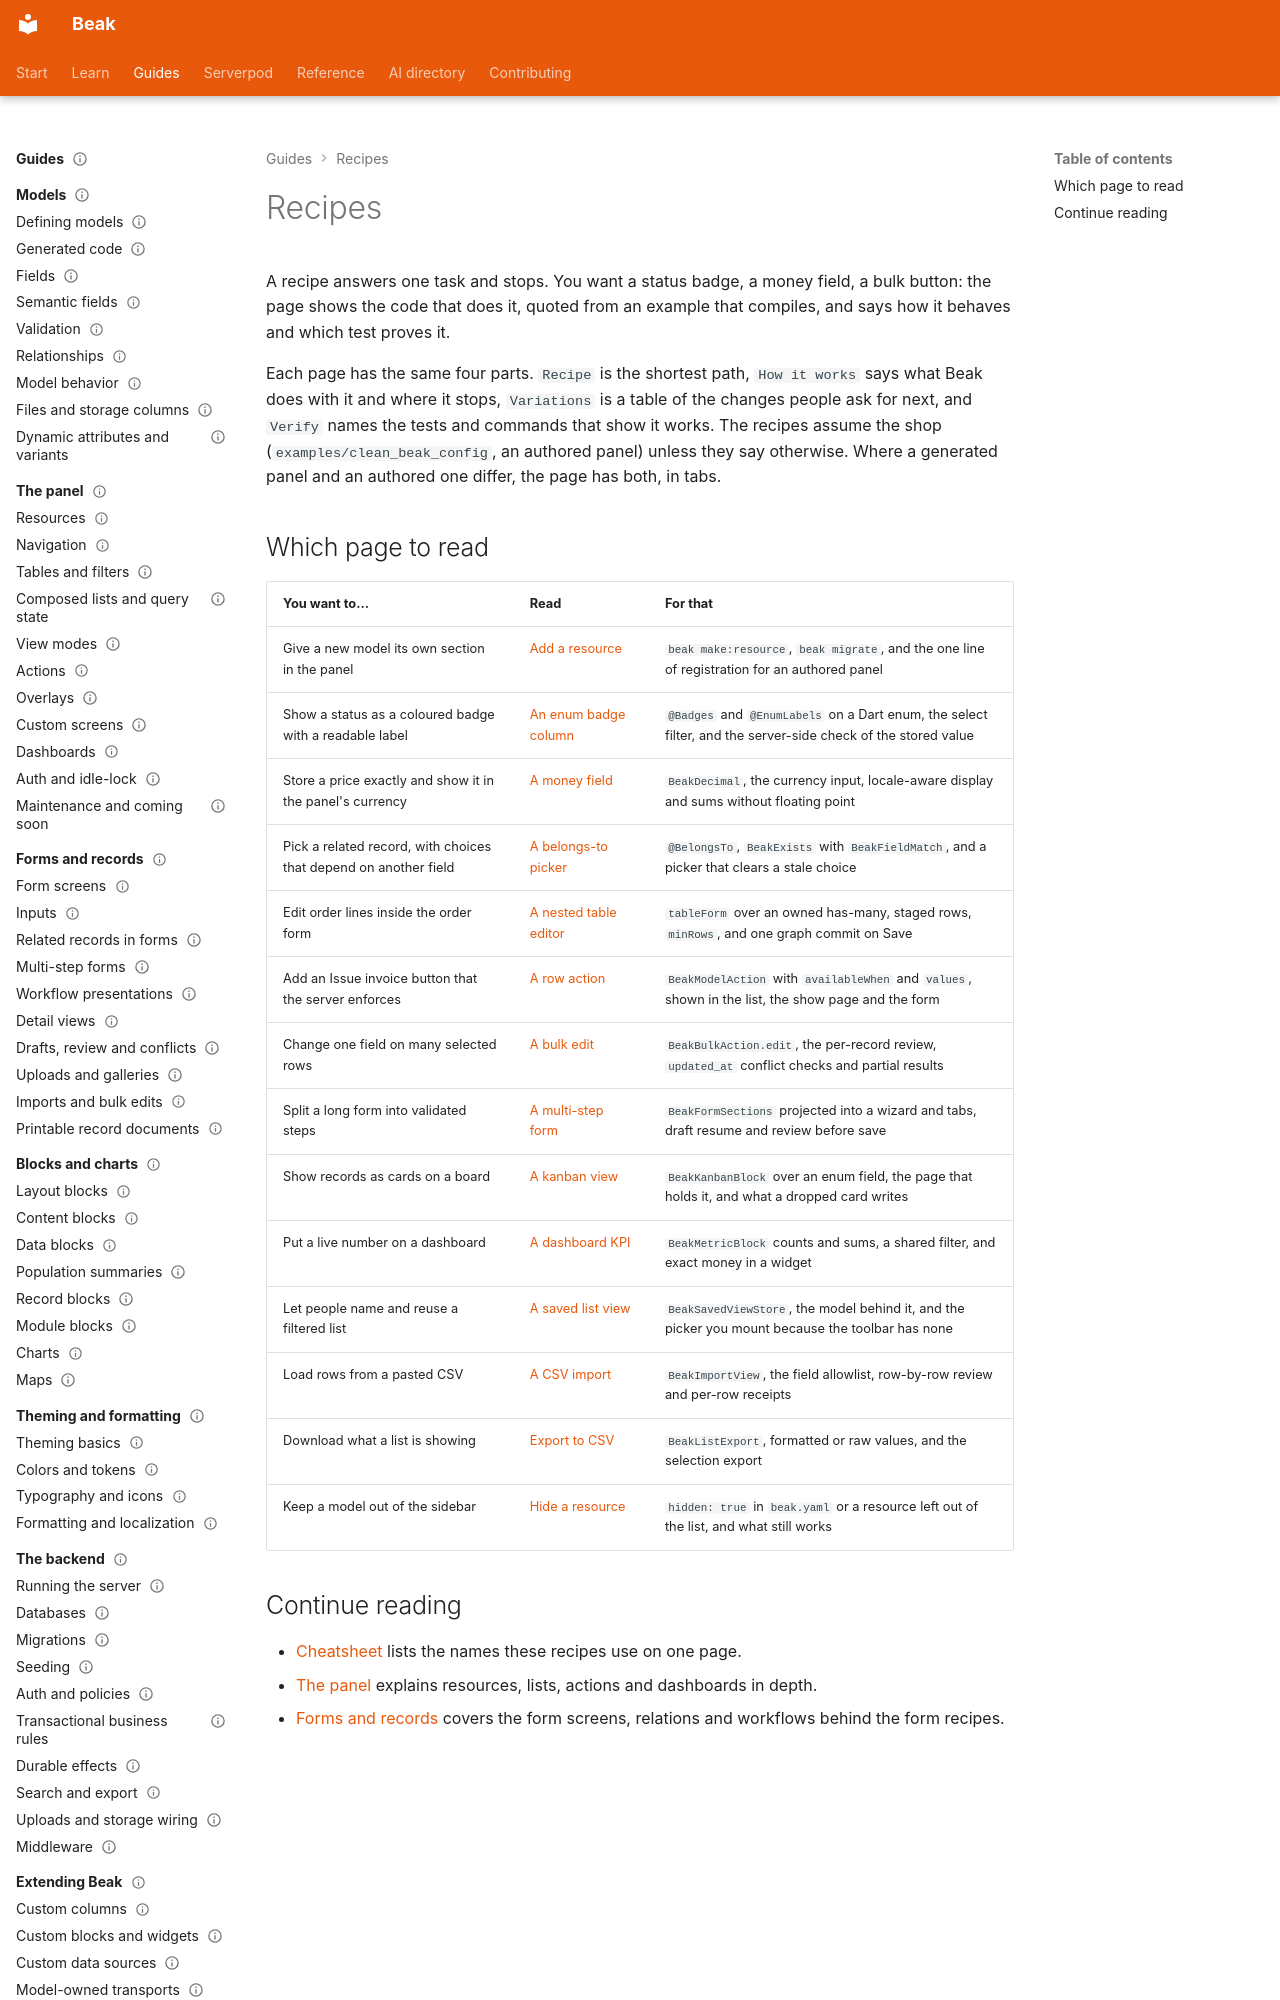

repository: SimonErich/beak · page: recipes/index.html · generator: mkdocs

---
title: Recipes
description: Fourteen short, tested recipes for common admin tasks, from a new resource to a kanban board, each quoting the example that does it.
type: index
audience: [beginner, expert, agent]
status: stable
---

# Recipes

A recipe answers one task and stops. You want a status badge, a money field, a bulk button: the page shows the code that does it, quoted from an example that compiles, and says how it behaves and which test proves it.

Each page has the same four parts. `Recipe` is the shortest path, `How it works` says what Beak does with it and where it stops, `Variations` is a table of the changes people ask for next, and `Verify` names the tests and commands that show it works. The recipes assume the shop (`examples/clean_beak_config`, an authored panel) unless they say otherwise. Where a generated panel and an authored one differ, the page has both, in tabs.
